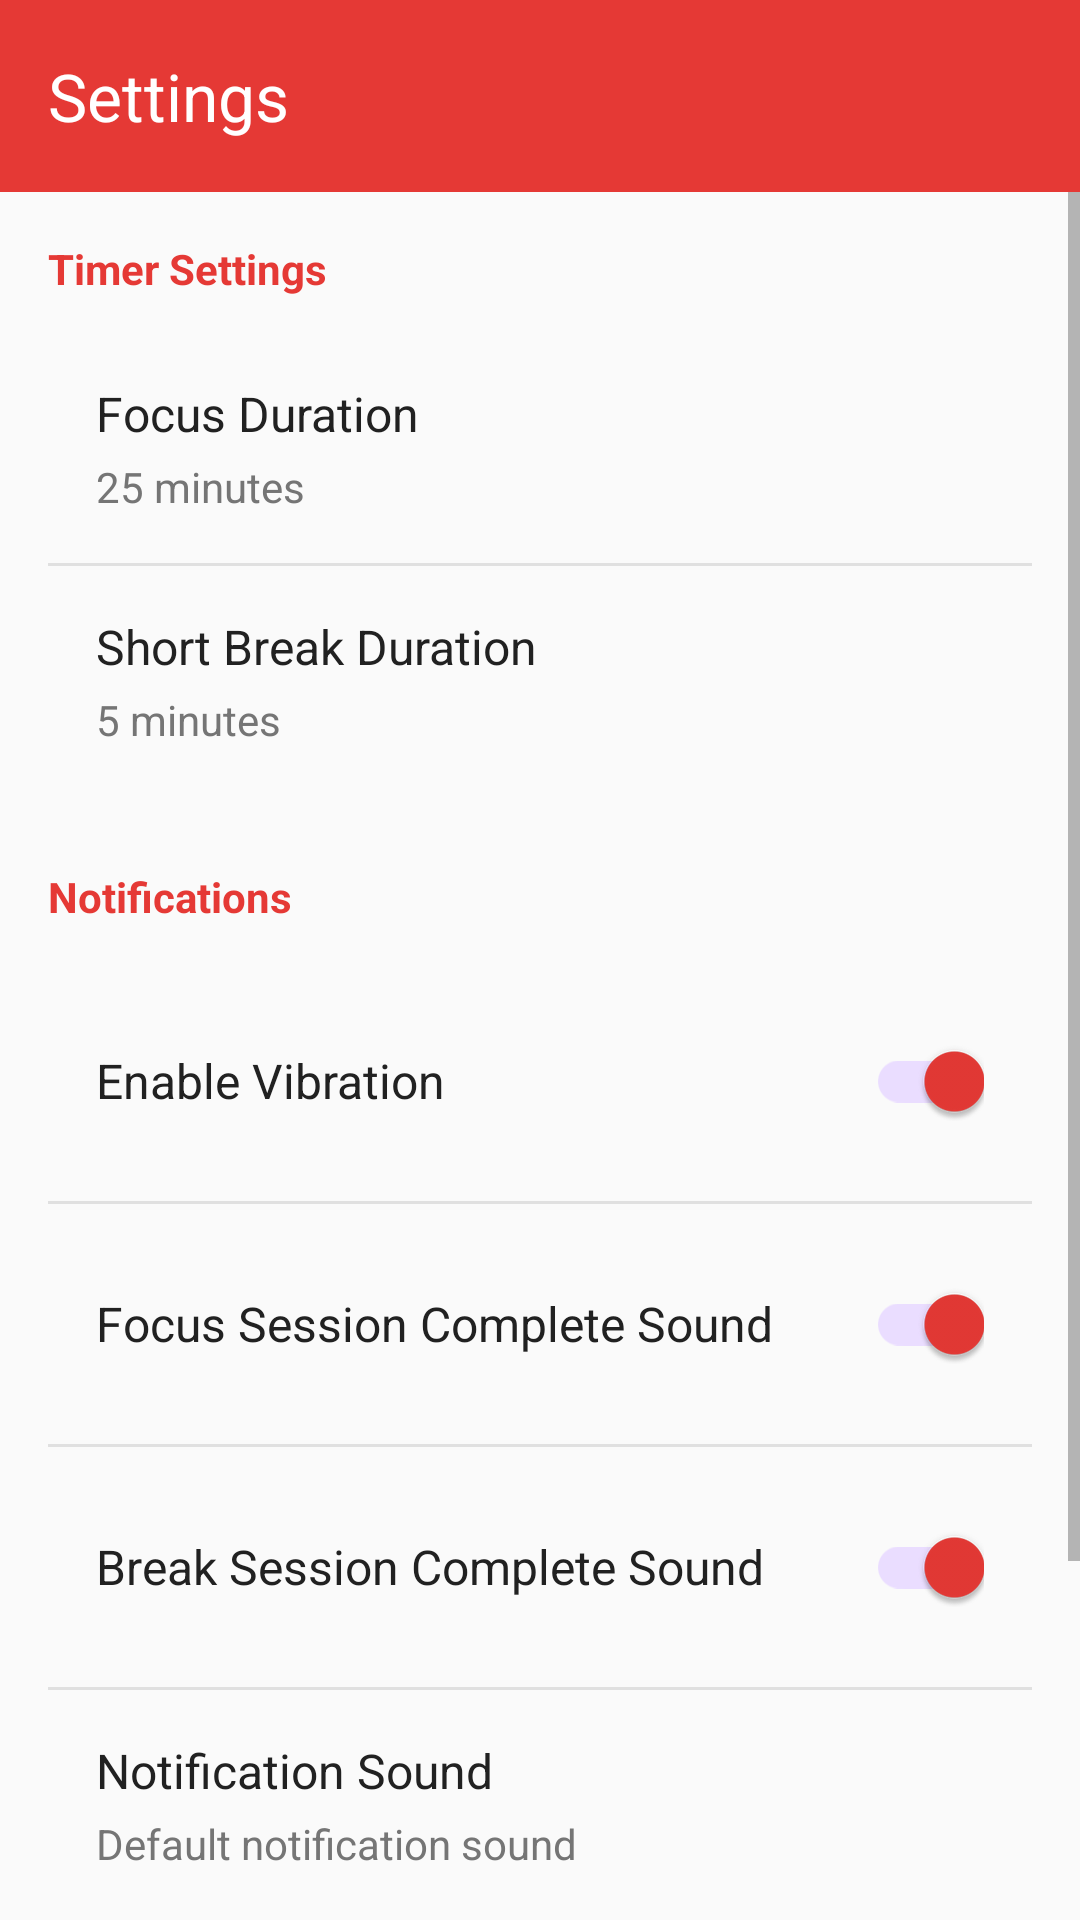

Produce the Android XML layout that renders to this screen, including the resource entries it uses.
<!-- AndroidManifest.xml: application theme Theme.Pomodoro -->
<!-- res/layout/activity_settings.xml -->
<?xml version="1.0" encoding="utf-8"?>
<androidx.constraintlayout.widget.ConstraintLayout xmlns:android="http://schemas.android.com/apk/res/android"
    xmlns:app="http://schemas.android.com/apk/res-auto"
    android:layout_width="match_parent"
    android:layout_height="match_parent"
    android:background="@color/background">

    <com.google.android.material.appbar.MaterialToolbar
        android:id="@+id/toolbar"
        android:layout_width="match_parent"
        android:layout_height="?attr/actionBarSize"
        android:background="@color/primary"
        app:title="@string/settings"
        app:titleTextColor="@color/white"
        app:navigationIcon="@drawable/ic_back"
        app:layout_constraintTop_toTopOf="parent" />

    <ScrollView
        android:id="@+id/scrollView"
        android:layout_width="match_parent"
        android:layout_height="0dp"
        app:layout_constraintTop_toBottomOf="@id/toolbar"
        app:layout_constraintBottom_toBottomOf="parent">

        <LinearLayout
            android:layout_width="match_parent"
            android:layout_height="wrap_content"
            android:orientation="vertical"
            android:padding="16dp">

            <TextView
                android:layout_width="wrap_content"
                android:layout_height="wrap_content"
                android:text="Timer Settings"
                android:textSize="14sp"
                android:textStyle="bold"
                android:textColor="@color/primary"
                android:layout_marginBottom="12dp" />

            <LinearLayout
                android:id="@+id/llFocusDuration"
                android:layout_width="match_parent"
                android:layout_height="wrap_content"
                android:orientation="vertical"
                android:padding="16dp"
                android:background="?attr/selectableItemBackground"
                android:clickable="true"
                android:focusable="true">

                <TextView
                    android:layout_width="wrap_content"
                    android:layout_height="wrap_content"
                    android:text="@string/focus_duration"
                    android:textSize="16sp"
                    android:textColor="@color/text_primary" />

                <TextView
                    android:id="@+id/tvFocusDuration"
                    android:layout_width="wrap_content"
                    android:layout_height="wrap_content"
                    android:text="25 minutes"
                    android:textSize="14sp"
                    android:textColor="@color/text_secondary"
                    android:layout_marginTop="4dp" />

            </LinearLayout>

            <View
                android:layout_width="match_parent"
                android:layout_height="1dp"
                android:background="@color/progress_background" />

            <LinearLayout
                android:id="@+id/llShortBreak"
                android:layout_width="match_parent"
                android:layout_height="wrap_content"
                android:orientation="vertical"
                android:padding="16dp"
                android:background="?attr/selectableItemBackground"
                android:clickable="true"
                android:focusable="true">

                <TextView
                    android:layout_width="wrap_content"
                    android:layout_height="wrap_content"
                    android:text="@string/short_break_duration"
                    android:textSize="16sp"
                    android:textColor="@color/text_primary" />

                <TextView
                    android:id="@+id/tvShortBreak"
                    android:layout_width="wrap_content"
                    android:layout_height="wrap_content"
                    android:text="5 minutes"
                    android:textSize="14sp"
                    android:textColor="@color/text_secondary"
                    android:layout_marginTop="4dp" />

            </LinearLayout>

            <TextView
                android:layout_width="wrap_content"
                android:layout_height="wrap_content"
                android:text="Notifications"
                android:textSize="14sp"
                android:textStyle="bold"
                android:textColor="@color/primary"
                android:layout_marginTop="24dp"
                android:layout_marginBottom="12dp" />

            <LinearLayout
                android:layout_width="match_parent"
                android:layout_height="wrap_content"
                android:orientation="horizontal"
                android:padding="16dp"
                android:gravity="center_vertical">

                <TextView
                    android:layout_width="0dp"
                    android:layout_height="wrap_content"
                    android:layout_weight="1"
                    android:text="@string/enable_vibration"
                    android:textSize="16sp"
                    android:textColor="@color/text_primary" />

                <com.google.android.material.switchmaterial.SwitchMaterial
                    android:id="@+id/switchVibration"
                    android:layout_width="wrap_content"
                    android:layout_height="wrap_content"
                    android:checked="true" />

            </LinearLayout>

            <View
                android:layout_width="match_parent"
                android:layout_height="1dp"
                android:background="@color/progress_background" />

            <LinearLayout
                android:layout_width="match_parent"
                android:layout_height="wrap_content"
                android:orientation="horizontal"
                android:padding="16dp"
                android:gravity="center_vertical">

                <TextView
                    android:layout_width="0dp"
                    android:layout_height="wrap_content"
                    android:layout_weight="1"
                    android:text="@string/enable_focus_sound"
                    android:textSize="16sp"
                    android:textColor="@color/text_primary" />

                <com.google.android.material.switchmaterial.SwitchMaterial
                    android:id="@+id/switchFocusSound"
                    android:layout_width="wrap_content"
                    android:layout_height="wrap_content"
                    android:checked="true" />

            </LinearLayout>

            <View
                android:layout_width="match_parent"
                android:layout_height="1dp"
                android:background="@color/progress_background" />

            <LinearLayout
                android:layout_width="match_parent"
                android:layout_height="wrap_content"
                android:orientation="horizontal"
                android:padding="16dp"
                android:gravity="center_vertical">

                <TextView
                    android:layout_width="0dp"
                    android:layout_height="wrap_content"
                    android:layout_weight="1"
                    android:text="@string/enable_break_sound"
                    android:textSize="16sp"
                    android:textColor="@color/text_primary" />

                <com.google.android.material.switchmaterial.SwitchMaterial
                    android:id="@+id/switchBreakSound"
                    android:layout_width="wrap_content"
                    android:layout_height="wrap_content"
                    android:checked="true" />

            </LinearLayout>

            <View
                android:layout_width="match_parent"
                android:layout_height="1dp"
                android:background="@color/progress_background" />

            <LinearLayout
                android:id="@+id/llNotificationSound"
                android:layout_width="match_parent"
                android:layout_height="wrap_content"
                android:orientation="vertical"
                android:padding="16dp"
                android:background="?attr/selectableItemBackground"
                android:clickable="true"
                android:focusable="true">

                <TextView
                    android:layout_width="wrap_content"
                    android:layout_height="wrap_content"
                    android:text="@string/notification_sound"
                    android:textSize="16sp"
                    android:textColor="@color/text_primary" />

                <TextView
                    android:id="@+id/tvNotificationSound"
                    android:layout_width="wrap_content"
                    android:layout_height="wrap_content"
                    android:text="Default notification sound"
                    android:textSize="14sp"
                    android:textColor="@color/text_secondary"
                    android:layout_marginTop="4dp" />

            </LinearLayout>

            <TextView
                android:layout_width="wrap_content"
                android:layout_height="wrap_content"
                android:text="Automation"
                android:textSize="14sp"
                android:textStyle="bold"
                android:textColor="@color/primary"
                android:layout_marginTop="24dp"
                android:layout_marginBottom="12dp" />

            <LinearLayout
                android:layout_width="match_parent"
                android:layout_height="wrap_content"
                android:orientation="horizontal"
                android:padding="16dp"
                android:gravity="center_vertical">

                <TextView
                    android:layout_width="0dp"
                    android:layout_height="wrap_content"
                    android:layout_weight="1"
                    android:text="@string/auto_start_next"
                    android:textSize="16sp"
                    android:textColor="@color/text_primary" />

                <com.google.android.material.switchmaterial.SwitchMaterial
                    android:id="@+id/switchAutoStart"
                    android:layout_width="wrap_content"
                    android:layout_height="wrap_content"
                    android:checked="false" />

            </LinearLayout>

        </LinearLayout>

    </ScrollView>

</androidx.constraintlayout.widget.ConstraintLayout>
<!-- resources referenced by this layout -->
<resources>
  <color name="background">#FAFAFA</color>
  <color name="primary">#E53935</color>
  <color name="progress_background">#E0E0E0</color>
  <color name="text_primary">#212121</color>
  <color name="text_secondary">#757575</color>
  <color name="white">#FFFFFFFF</color>
  <string name="auto_start_next">Auto-start Next Session</string>
  <string name="enable_break_sound">Break Session Complete Sound</string>
  <string name="enable_focus_sound">Focus Session Complete Sound</string>
  <string name="enable_vibration">Enable Vibration</string>
  <string name="focus_duration">Focus Duration</string>
  <string name="notification_sound">Notification Sound</string>
  <string name="settings">Settings</string>
  <string name="short_break_duration">Short Break Duration</string>
  <style name="Theme.Pomodoro" parent="Base.Theme.Pomodoro" />
  <style name="Base.Theme.Pomodoro" parent="Theme.Material3.Light.NoActionBar">
          <item name="colorPrimary">@color/primary</item>
          <item name="colorPrimaryVariant">@color/primary_dark</item>
          <item name="colorSecondary">@color/secondary</item>
          <item name="colorAccent">@color/accent</item>
          <item name="android:statusBarColor">@color/primary</item>
          <item name="android:navigationBarColor">@color/white</item>
          <item name="android:windowLightStatusBar">false</item>
          <item name="android:textColorPrimary">@color/text_primary</item>
          <item name="android:textColorSecondary">@color/text_secondary</item>
      </style>
  <color name="primary_dark">#C62828</color>
  <color name="secondary">#43A047</color>
  <color name="accent">#FFA726</color>
</resources>
